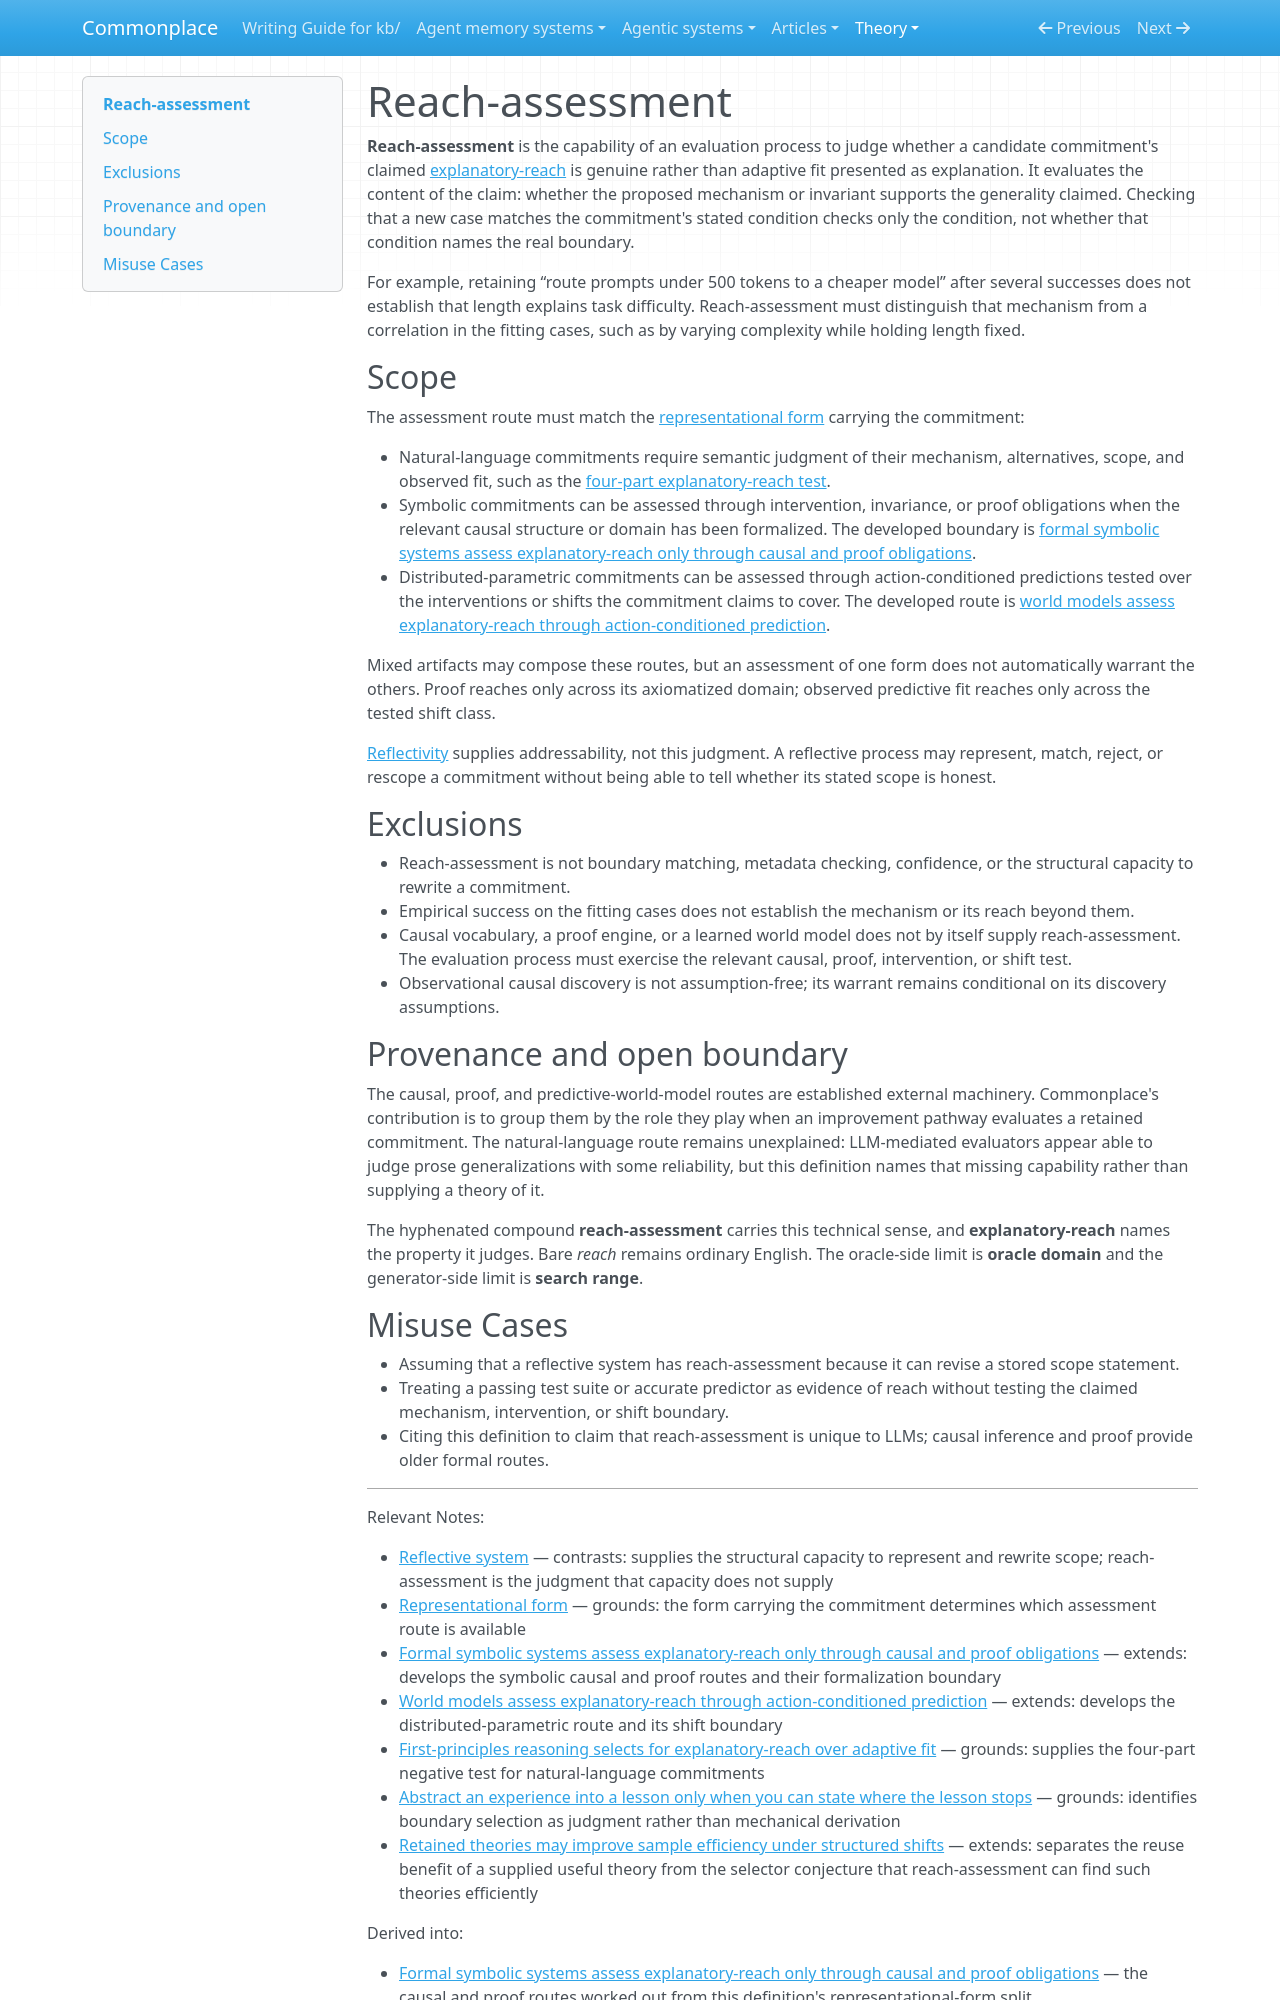

repository: zby/commonplace · page: theory/definitions/reach-assessment/index.html · generator: mkdocs

---
description: "Definition — judging whether a commitment's claimed explanatory-reach is genuine across natural-language, symbolic, and distributed-parametric forms"
type: types/definition.md
tags: [self-improving-systems, theory-builder, evaluation, learning-theory]
---

# Reach-assessment

**Reach-assessment** is the capability of an evaluation process to judge
whether a candidate commitment's claimed
[explanatory-reach](../first-principles-reasoning-selects-for-explanatory-reach-over.md)
is genuine rather than adaptive fit presented as explanation. It evaluates the
content of the claim: whether the proposed mechanism or invariant supports the
generality claimed. Checking that a new case matches the commitment's stated
condition checks only the condition, not whether that condition names the real
boundary.

For example, retaining “route prompts under 500 tokens to a cheaper model”
after several successes does not establish that length explains task
difficulty. Reach-assessment must distinguish that mechanism from a correlation
in the fitting cases, such as by varying complexity while holding length fixed.

## Scope

The assessment route must match the
[representational form](./representational-form.md) carrying the commitment:

- Natural-language commitments require semantic judgment of their mechanism,
  alternatives, scope, and observed fit, such as the
  [four-part explanatory-reach test](../first-principles-reasoning-selects-for-explanatory-reach-over.md).
- Symbolic commitments can be assessed through intervention, invariance, or
  proof obligations when the relevant causal structure or domain has been
  formalized. The developed boundary is
  [formal symbolic systems assess explanatory-reach only through causal and proof obligations](../formal-systems-assess-explanatory-reach-through-causal-and-proof.md).
- Distributed-parametric commitments can be assessed through
  action-conditioned predictions tested over the interventions or shifts the
  commitment claims to cover. The developed route is
  [world models assess explanatory-reach through action-conditioned prediction](../world-models-assess-explanatory-reach-through-action-conditioned.md).

Mixed artifacts may compose these routes, but an assessment of one form does
not automatically warrant the others. Proof reaches only across its
axiomatized domain; observed predictive fit reaches only across the tested
shift class.

[Reflectivity](./reflective-system.md) supplies addressability, not this
judgment. A reflective process may represent, match, reject, or rescope a
commitment without being able to tell whether its stated scope is honest.

## Exclusions

- Reach-assessment is not boundary matching, metadata checking, confidence, or
  the structural capacity to rewrite a commitment.
- Empirical success on the fitting cases does not establish the mechanism or
  its reach beyond them.
- Causal vocabulary, a proof engine, or a learned world model does not by
  itself supply reach-assessment. The evaluation process must exercise the
  relevant causal, proof, intervention, or shift test.
- Observational causal discovery is not assumption-free; its warrant remains
  conditional on its discovery assumptions.

## Provenance and open boundary

The causal, proof, and predictive-world-model routes are established external
machinery. Commonplace's contribution is to group them by the role they play
when an improvement pathway evaluates a retained commitment. The
natural-language route remains unexplained: LLM-mediated evaluators appear able
to judge prose generalizations with some reliability, but this definition
names that missing capability rather than supplying a theory of it.

The hyphenated compound **reach-assessment** carries this technical sense, and
**explanatory-reach** names the property it judges. Bare *reach* remains
ordinary English. The oracle-side limit is **oracle domain** and the
generator-side limit is **search range**.
